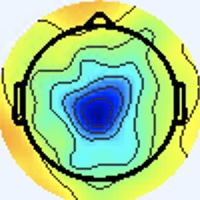

Source data for this figure (header and first rows):
[238 245 255], [238 245 255], [238 245 255], [238 245 255], [238 245 255], [238 245 255], [238 245 255], [238 245 255], [238 245 255], [238 245 255], [238 245 255], [238 245 255], [238 245 255], [238 245 255], [238 245 255], [238 245 255], [238 245 255], [238 245 255], [238 245 255], [238 245 255], [238 245 255], [238 245 255], [238 245 255], [238 245 255]
[238 245 255], [238 245 255], [238 245 255], [238 245 255], [238 245 255], [238 245 255], [238 245 255], [238 245 255], [238 245 255], [238 245 255], [238 245 255], [238 245 255], [238 245 255], [238 245 255], [238 245 255], [238 245 255], [238 245 255], [238 245 255], [238 245 255], [238 245 255], [238 245 255], [238 245 255], [238 245 255], [238 245 255]
[238 245 255], [238 245 255], [238 245 255], [238 245 255], [238 245 255], [238 245 255], [238 245 255], [238 245 255], [238 245 255], [238 245 255], [238 245 255], [238 245 255], [238 245 255], [238 245 255], [238 245 255], [238 245 255], [238 245 255], [238 245 255], [238 245 255], [238 245 255], [238 245 255], [238 245 255], [238 245 255], [238 245 255]
[238 245 255], [238 245 255], [238 245 255], [238 245 255], [238 245 255], [238 245 255], [238 245 255], [238 245 255], [238 245 255], [238 245 255], [238 245 255], [238 245 255], [238 245 255], [238 245 255], [238 245 255], [238 245 255], [238 245 255], [238 245 255], [238 245 255], [238 245 255], [238 245 255], [238 245 255], [238 245 255], [238 245 255]
[238 245 255], [238 245 255], [238 245 255], [238 245 255], [238 245 255], [238 245 255], [238 245 255], [238 245 255], [238 245 255], [238 245 255], [238 245 255], [238 245 255], [238 245 255], [238 245 255], [238 245 255], [238 245 255], [238 245 255], [238 245 255], [238 245 255], [238 245 255], [238 245 255], [238 245 255], [238 245 255], [238 245 255]
[238 245 255], [238 245 255], [238 245 255], [238 245 255], [238 245 255], [238 245 255], [238 245 255], [238 245 255], [238 245 255], [238 245 255], [238 245 255], [238 245 255], [238 245 255], [238 245 255], [238 245 255], [238 245 255], [238 245 255], [238 245 255], [238 245 255], [238 245 255], [238 245 255], [238 245 255], [238 245 255], [238 245 255]
[238 245 255], [238 245 255], [238 245 255], [238 245 255], [238 245 255], [238 245 255], [238 245 255], [238 245 255], [238 245 255], [238 245 255], [238 245 255], [238 245 255], [238 245 255], [238 245 255], [238 245 255], [238 245 255], [238 245 253], [238 245 253], [238 245 253], [238 245 253], [238 245 253], [238 245 253], [238 245 253], [238 245 253]
[238 245 255], [238 245 255], [238 245 255], [238 245 255], [238 245 255], [238 245 255], [238 245 255], [238 245 255], [238 245 255], [238 245 255], [238 245 255], [238 245 255], [238 245 255], [238 245 255], [238 245 255], [238 245 255], [238 245 253], [238 245 253], [238 245 253], [238 245 253], [238 245 253], [238 245 253], [238 245 253], [238 245 253]
[238 245 255], [238 245 255], [238 245 255], [238 245 255], [238 245 255], [238 245 255], [238 245 255], [238 245 255], [238 245 255], [238 245 255], [238 245 255], [238 245 255], [238 245 255], [238 245 255], [238 245 255], [238 245 255], [238 245 253], [238 245 253], [238 245 253], [238 245 253], [238 245 253], [238 245 253], [238 245 253], [238 245 253]
[238 245 255], [238 245 255], [238 245 255], [238 245 255], [238 245 255], [238 245 255], [238 245 255], [238 245 255], [238 245 255], [238 245 255], [238 245 255], [238 245 255], [238 245 255], [238 245 255], [238 245 255], [238 245 255], [238 245 253], [238 245 253], [238 245 253], [238 245 253], [238 245 253], [238 245 253], [238 245 253], [238 245 253]
[238 245 255], [238 245 255], [238 245 255], [238 245 255], [238 245 255], [238 245 255], [238 245 255], [238 245 255], [238 245 255], [238 245 255], [238 245 255], [238 245 255], [238 245 255], [238 245 255], [238 245 253], [238 245 253], [238 245 255], [238 245 255], [238 245 255], [238 245 255], [238 245 255], [238 245 255], [238 245 255], [238 245 255]
[238 245 255], [238 245 255], [238 245 255], [238 245 255], [238 245 255], [238 245 255], [238 245 255], [238 245 255], [238 245 255], [238 245 255], [238 245 255], [238 245 255], [238 245 255], [238 245 255], [238 245 253], [238 245 253], [238 245 255], [238 245 255], [238 245 255], [238 245 255], [238 245 255], [238 245 255], [238 245 255], [238 245 255]
[238 245 255], [238 245 255], [238 245 255], [238 245 255], [238 245 255], [238 245 255], [238 245 255], [238 245 255], [238 245 255], [238 245 255], [238 245 253], [238 245 253], [238 245 253], [238 245 253], [238 245 253], [238 245 253], [238 245 255], [238 245 255], [238 245 255], [238 245 255], [238 245 255], [238 245 255], [238 245 255], [238 245 255]
[238 245 255], [238 245 255], [238 245 255], [238 245 255], [238 245 255], [238 245 255], [238 245 255], [238 245 255], [238 245 255], [238 245 255], [238 245 253], [238 245 253], [238 245 253], [238 245 253], [238 245 253], [238 245 253], [238 245 255], [238 245 255], [238 245 255], [238 245 255], [238 245 255], [238 245 255], [238 245 255], [238 245 255]
[238 245 255], [238 245 255], [238 245 255], [238 245 255], [238 245 255], [238 245 255], [238 245 255], [238 245 255], [238 245 255], [238 245 255], [238 245 253], [238 245 253], [238 245 253], [238 245 253], [238 245 253], [238 245 253], [238 245 255], [238 245 255], [238 245 255], [238 245 255], [238 245 255], [238 245 255], [238 245 255], [238 245 255]
[238 245 255], [238 245 255], [238 245 255], [238 245 255], [238 245 255], [238 245 255], [238 245 255], [238 245 255], [238 245 255], [238 245 255], [238 245 253], [238 245 253], [238 245 253], [238 245 253], [238 245 253], [238 245 253], [238 245 255], [238 245 255], [238 245 255], [238 245 255], [238 245 255], [238 245 255], [238 245 255], [238 245 255]
[238 245 255], [238 245 255], [238 245 255], [238 245 255], [238 245 255], [238 245 255], [238 245 255], [238 245 255], [238 245 255], [238 245 255], [238 245 255], [238 245 255], [238 245 255], [238 245 255], [238 245 255], [238 245 255], [238 244 255], [238 245 255], [238 245 255], [238 245 255], [238 245 255], [238 245 255], [240 244 255], [240 244 255]
[238 245 255], [238 245 255], [238 245 255], [238 245 255], [238 245 255], [238 245 255], [238 245 255], [238 245 255], [238 245 255], [238 245 255], [238 245 255], [238 245 255], [238 245 255], [238 245 255], [238 245 255], [238 245 255], [238 244 255], [238 244 255], [238 245 255], [238 245 255], [238 245 255], [238 245 255], [240 244 253], [240 244 253]
[238 245 255], [238 245 255], [238 245 255], [238 245 255], [238 245 255], [238 245 255], [238 245 255], [238 245 255], [238 245 255], [238 245 255], [238 245 255], [238 245 255], [238 245 255], [238 245 255], [238 245 255], [238 245 255], [238 244 255], [238 244 255], [238 244 255], [238 244 255], [240 244 253], [240 245 251], [240 245 249], [240 245 251]
[238 245 255], [238 245 255], [238 245 255], [238 245 255], [238 245 255], [238 245 255], [238 245 255], [238 245 255], [238 245 255], [238 245 255], [238 245 255], [238 245 255], [238 245 255], [238 245 255], [238 245 255], [238 245 255], [238 245 255], [238 244 255], [238 244 255], [238 244 255], [240 244 253], [240 245 251], [240 245 251], [239 244 250]
[238 245 255], [238 245 255], [238 245 255], [238 245 255], [238 245 255], [238 245 255], [238 245 255], [238 245 255], [238 245 255], [238 245 255], [238 245 255], [238 245 255], [238 245 255], [238 245 255], [238 245 255], [238 245 255], [240 244 253], [240 244 253], [240 244 253], [240 244 253], [238 245 253], [238 245 255], [237 243 255], [237 243 255]
[238 245 255], [238 245 255], [238 245 255], [238 245 255], [238 245 255], [238 245 255], [238 245 255], [238 245 255], [238 245 255], [238 245 255], [238 245 255], [238 245 255], [238 245 255], [238 245 255], [238 245 255], [238 245 255], [240 244 253], [240 245 251], [240 245 251], [238 245 251], [238 245 253], [238 245 255], [237 243 255], [236 242 254]
[238 245 255], [238 245 255], [238 245 255], [238 245 255], [238 245 255], [238 245 255], [238 245 255], [238 245 255], [238 245 255], [238 245 255], [238 245 255], [237 244 254], [237 244 254], [238 245 255], [238 245 255], [238 245 255], [240 244 253], [240 245 251], [237 244 250], [238 245 251], [238 245 253], [237 246 255], [235 244 253], [234 243 250]
[238 245 255], [238 245 255], [238 245 255], [238 245 255], [238 245 255], [238 245 255], [238 245 255], [238 245 255], [238 245 255], [238 245 255], [237 244 254], [237 244 254], [237 244 254], [237 244 254], [238 245 255], [238 245 255], [238 245 255], [238 245 255], [237 244 252], [237 246 253], [237 246 253], [236 245 252], [235 244 251], [233 242 247]
[238 245 255], [238 245 255], [238 245 255], [238 245 255], [238 245 255], [238 245 255], [238 245 255], [238 245 255], [237 244 254], [237 244 254], [237 244 254], [237 244 254], [237 244 254], [237 244 254], [238 245 255], [238 245 255], [239 245 255], [237 245 255], [237 245 255], [238 246 255], [238 247 254], [236 247 251], [234 245 249], [232 243 247]
[238 245 255], [238 245 255], [238 245 255], [238 245 255], [238 245 255], [238 245 255], [238 245 255], [238 245 255], [237 244 254], [237 244 254], [237 244 254], [237 244 254], [237 244 254], [237 244 254], [237 244 254], [238 245 255], [237 245 255], [237 245 255], [237 244 255], [238 246 255], [238 249 253], [236 247 249], [234 245 249], [232 243 247]
[238 245 255], [238 245 255], [238 245 255], [238 245 255], [238 245 255], [238 245 255], [238 245 255], [237 244 254], [237 244 254], [237 244 254], [237 244 254], [237 244 254], [237 244 254], [237 244 254], [237 244 254], [237 244 254], [236 244 255], [236 244 255], [237 245 255], [238 246 255], [238 247 252], [237 246 251], [235 244 253], [233 241 252]
[238 245 255], [238 245 255], [238 245 255], [238 245 255], [238 245 255], [237 244 254], [237 244 254], [237 244 254], [238 245 255], [237 244 254], [237 244 254], [237 244 254], [238 245 255], [237 244 254], [237 244 254], [236 243 253], [236 245 254], [236 244 255], [237 245 255], [237 246 255], [237 246 251], [236 245 250], [235 244 253], [236 242 254]
[238 245 255], [238 245 255], [238 245 255], [237 244 254], [237 244 254], [237 244 254], [237 244 254], [237 244 254], [238 245 255], [238 245 255], [237 244 254], [238 245 255], [238 245 255], [238 245 255], [237 244 254], [236 243 253], [235 244 251], [235 244 251], [235 244 253], [235 244 253], [236 243 251], [237 244 250], [238 245 251], [241 246 252]
[238 245 255], [237 244 254], [237 244 254], [237 244 254], [237 244 254], [237 244 254], [237 244 254], [237 244 254], [238 245 255], [238 245 255], [238 245 255], [238 245 255], [238 245 255], [238 245 255], [236 243 253], [235 242 250], [233 242 247], [233 242 247], [233 242 249], [233 242 251], [235 242 252], [239 243 254], [242 247 253], [245 248 253]
[237 244 254], [237 244 254], [237 244 254], [237 244 254], [237 244 254], [237 244 254], [237 244 254], [237 244 254], [238 245 255], [238 245 255], [238 245 255], [238 245 255], [238 245 255], [238 245 255], [236 243 253], [235 242 250], [231 241 243], [231 241 243], [233 240 248], [233 240 250], [236 239 254], [239 242 255], [243 246 255], [248 249 254]
[237 244 254], [237 244 254], [237 244 252], [237 244 254], [237 243 255], [237 243 255], [237 243 255], [237 244 254], [239 246 255], [238 245 253], [238 245 253], [238 245 253], [239 246 254], [238 245 253], [236 243 253], [234 241 249], [231 241 243], [231 241 243], [233 240 246], [233 240 250], [236 239 254], [239 241 255], [244 244 254], [248 247 252]
[237 244 252], [237 244 252], [237 244 250], [237 244 252], [237 243 255], [237 243 255], [237 243 255], [237 243 255], [238 245 253], [238 245 251], [238 245 251], [238 245 251], [238 245 251], [238 245 251], [237 244 254], [235 242 252], [231 240 245], [233 243 245], [235 244 249], [237 244 252], [240 244 255], [239 241 253], [240 239 247], [241 240 238]
[237 243 255], [237 244 254], [237 244 250], [237 244 250], [237 243 255], [237 243 255], [237 243 255], [237 243 255], [238 245 253], [239 246 252], [239 246 254], [240 247 255], [240 247 253], [238 245 251], [237 244 254], [235 242 252], [231 240 245], [234 243 248], [236 245 250], [239 246 252], [244 249 255], [242 246 249], [239 239 237], [239 238 217]
[237 242 255], [237 243 255], [237 244 252], [237 244 250], [237 244 254], [237 244 254], [237 244 254], [237 244 254], [238 245 255], [239 246 255], [240 246 255], [241 247 255], [240 247 255], [239 246 252], [237 244 252], [235 242 250], [234 241 249], [236 243 251], [238 246 249], [244 249 252], [247 252 255], [247 250 243], [239 243 218], [237 242 184]
[237 242 255], [237 243 255], [237 244 252], [237 244 250], [237 244 250], [237 244 252], [237 244 252], [237 244 254], [237 243 255], [238 244 255], [239 245 255], [240 246 255], [240 247 255], [239 246 252], [238 245 251], [237 244 252], [236 243 253], [238 242 251], [238 243 247], [241 245 246], [244 249 242], [243 249 221], [236 246 185], [233 247 149]
[237 243 255], [237 244 254], [237 244 250], [237 245 248], [237 245 248], [237 244 250], [237 244 252], [237 244 254], [237 243 255], [237 243 255], [237 243 255], [238 245 253], [238 246 249], [238 246 248], [239 246 252], [239 246 252], [240 244 253], [240 243 252], [236 239 246], [234 239 235], [236 241 219], [235 244 189], [231 247 140], [230 251 110]
[237 243 255], [237 244 254], [237 244 250], [237 245 248], [237 244 250], [237 244 250], [237 244 252], [237 244 254], [237 243 255], [236 242 254], [236 243 253], [236 243 249], [236 244 247], [237 245 247], [239 246 252], [242 246 255], [246 249 255], [243 246 251], [237 239 238], [231 236 216], [230 239 186], [228 243 150], [227 248 109], [230 252  91]
[237 243 255], [237 243 255], [237 244 254], [237 244 254], [237 244 254], [237 244 254], [236 245 254], [236 245 254], [237 244 254], [237 244 254], [236 243 251], [236 243 249], [238 243 247], [239 244 250], [241 245 255], [242 246 255], [249 249 255], [245 246 248], [237 240 223], [230 238 187], [228 245 141], [227 248 109], [228 249  94], [229 251  88]
[237 243 255], [237 243 255], [237 244 254], [237 244 254], [237 244 254], [237 244 254], [236 245 254], [236 245 254], [237 244 254], [237 244 254], [237 244 252], [236 243 249], [238 243 249], [239 244 250], [240 244 253], [243 246 253], [247 247 247], [242 245 224], [234 242 191], [227 242 151], [227 248 109], [226 251  87], [226 248  85], [227 249  86]
[237 244 252], [237 244 252], [237 244 252], [237 244 252], [236 245 250], [237 246 251], [237 246 253], [237 246 255], [239 246 255], [239 245 255], [241 245 255], [239 243 254], [239 242 249], [242 245 250], [241 245 248], [236 241 234], [238 242 215], [235 243 184], [231 246 143], [230 250 116], [231 252  95], [229 252  84], [228 250  87], [227 249  88]
[237 244 252], [237 244 252], [237 244 252], [237 244 252], [236 245 250], [237 246 251], [237 246 253], [237 246 253], [238 245 255], [239 246 255], [242 246 255], [242 246 255], [243 246 253], [246 250 251], [243 248 241], [239 245 217], [231 241 180], [230 244 146], [229 250 113], [229 253  93], [232 255  89], [231 254  86], [230 252  89], [227 251  91]
[237 244 254], [237 244 254], [237 243 255], [237 243 255], [236 245 254], [237 246 255], [238 247 255], [238 247 254], [240 247 253], [240 247 253], [244 249 255], [245 250 254], [247 251 254], [250 252 247], [247 251 234], [241 249 198], [227 242 137], [226 247 106], [229 250  95], [231 253  90], [234 255  90], [232 254  91], [231 253  92], [228 252  92]
[237 243 255], [237 243 255], [237 243 255], [237 243 255], [236 244 255], [237 246 255], [238 247 255], [239 248 253], [242 250 253], [241 249 251], [244 249 253], [245 248 253], [247 248 253], [248 250 245], [245 249 226], [238 249 183], [226 246 115], [225 250  88], [228 250  87], [231 253  90], [233 254  91], [232 254  91], [230 252  91], [226 252  93]
[237 244 254], [237 244 254], [237 243 255], [237 243 255], [236 245 254], [237 246 253], [238 247 252], [240 250 252], [242 251 250], [240 249 248], [242 247 253], [242 245 254], [243 243 253], [244 244 244], [241 243 219], [234 244 175], [227 247 113], [227 252  86], [229 251  88], [230 252  89], [232 253  90], [230 252  89], [229 251  90], [226 252  91]
[237 244 254], [237 244 254], [237 244 254], [237 244 254], [236 245 252], [237 246 251], [239 248 253], [240 250 251], [242 251 248], [243 249 247], [244 247 252], [245 246 251], [244 244 246], [242 245 228], [238 245 194], [232 245 153], [228 249 108], [227 252  86], [229 251  90], [230 252  91], [231 252  89], [230 252  89], [227 252  90], [226 252  91]
[237 244 252], [237 244 252], [237 244 252], [237 244 252], [236 245 250], [237 246 251], [239 248 253], [241 251 253], [243 252 249], [243 249 245], [243 247 246], [243 246 237], [240 243 222], [238 245 193], [237 249 151], [232 249 117], [228 251  99], [227 252  90], [229 251  90], [230 252  91], [230 252  89], [229 251  90], [227 251  91], [226 252  93]
[239 243 254], [237 244 252], [237 244 252], [237 244 252], [236 245 252], [237 246 253], [239 248 253], [241 251 253], [242 251 250], [241 248 241], [239 245 233], [238 243 213], [234 242 183], [233 244 150], [232 250 116], [229 250  95], [228 252  94], [227 251  91], [229 251  90], [230 252  91], [230 252  91], [227 252  90], [226 250  90], [225 251  92]
[240 242 255], [239 243 254], [239 243 254], [237 244 254], [237 245 255], [237 246 255], [237 248 250], [238 248 249], [240 250 249], [238 248 239], [237 245 222], [231 240 183], [222 239 127], [224 243  99], [230 249  95], [229 249  90], [227 252  90], [226 252  90], [227 251  91], [227 251  91], [227 251  91], [227 252  90], [225 251  90], [224 252  90]
[241 243 255], [239 243 254], [239 243 254], [240 244 255], [238 244 255], [237 245 255], [237 248 252], [237 249 249], [238 248 249], [240 248 237], [241 247 219], [234 244 173], [225 243 107], [225 246  79], [229 250  85], [229 250  87], [227 252  88], [226 252  90], [227 251  91], [227 251  91], [227 251  91], [225 251  90], [224 252  89], [222 253  90]
[240 244 253], [240 244 253], [240 245 251], [240 244 253], [238 244 255], [237 245 255], [237 247 255], [238 247 254], [239 247 250], [242 247 240], [246 249 220], [242 248 178], [234 247 115], [231 250  83], [231 252  87], [230 253  87], [227 252  86], [227 252  88], [226 252  91], [226 252  93], [226 252  91], [225 251  90], [224 252  89], [222 253  90]
[238 245 251], [238 245 251], [240 245 251], [240 245 251], [238 245 255], [237 245 255], [237 245 255], [237 246 253], [239 245 245], [241 246 226], [245 248 195], [242 249 156], [236 248 110], [232 250  86], [229 252  86], [227 252  86], [227 252  86], [227 252  88], [226 252  91], [226 252  93], [225 251  92], [224 252  90], [222 253  90], [220 252  91]
[236 245 252], [237 244 250], [239 244 250], [239 244 250], [237 244 254], [236 245 254], [235 244 253], [235 245 246], [239 245 235], [239 245 201], [241 248 145], [240 251 112], [237 250  98], [233 251  91], [228 253  89], [225 252  85], [227 252  86], [227 252  88], [226 252  93], [224 252  92], [224 252  92], [222 253  90], [221 252  89], [220 252  91]
[236 245 254], [236 245 252], [237 244 252], [237 244 252], [237 244 254], [236 243 253], [235 244 253], [238 244 244], [242 244 230], [239 242 185], [239 245 119], [239 249  90], [239 251  93], [235 253  93], [229 254  92], [225 254  88], [227 252  88], [225 251  89], [224 252  92], [222 252  92], [221 251  91], [220 252  91], [220 252  91], [218 253  91]
[236 244 255], [236 244 255], [236 244 255], [236 245 254], [236 245 254], [236 243 253], [238 242 254], [240 241 245], [242 241 223], [237 237 177], [234 238 115], [236 243  87], [236 248  90], [232 250  90], [226 251  89], [224 252  89], [226 251  89], [225 251  90], [224 252  90], [221 251  91], [220 252  91], [218 252  93], [217 251  92], [216 252  92]
[237 243 255], [236 244 255], [236 244 255], [236 245 254], [236 245 254], [236 243 251], [239 243 244], [243 244 228], [245 244 198], [241 241 155], [236 239 106], [234 244  85], [234 249  88], [233 251  91], [227 252  90], [226 252  90], [225 251  90], [225 251  90], [224 252  90], [220 252  89], [218 252  93], [216 252  94], [216 251  95], [215 252  95]
[240 244 255], [237 243 255], [233 244 250], [235 245 254], [234 244 255], [236 244 247], [245 248 227], [245 248 191], [241 246 144], [242 248 114], [239 248  93], [237 250  85], [235 251  90], [232 252  92], [227 252  90], [225 252  87], [225 251  89], [224 252  89], [222 253  89], [220 252  89], [217 251  92], [216 251  95], [215 252  97], [213 252  99]
[238 241 255], [237 243 255], [233 243 252], [231 244 252], [232 242 254], [238 244 242], [246 250 215], [247 250 173], [241 246 117], [242 249  91], [238 249  83], [235 250  85], [233 251  89], [230 252  91], [227 252  88], [226 253  88], [225 251  89], [223 251  88], [221 252  88], [217 252  88], [216 252  92], [215 252  95], [213 252  97], [213 252  99]
[237 239 255], [237 242 255], [233 243 253], [232 242 251], [232 241 248], [238 243 236], [247 247 211], [248 246 169], [241 244 113], [240 248  87], [238 248  87], [234 251  87], [230 251  88], [227 252  88], [227 252  88], [226 253  88], [223 251  88], [221 252  88], [219 251  88], [217 252  90], [216 252  92], [215 252  94], [213 253  95], [212 253  97]
[238 241 255], [237 243 255], [234 244 254], [233 244 248], [234 243 240], [238 243 220], [244 245 187], [245 247 148], [242 245 104], [241 249  86], [238 250  88], [234 251  87], [229 251  88], [226 251  87], [226 251  89], [226 252  90], [223 251  88], [221 252  89], [219 251  90], [217 252  90], [216 252  92], [215 252  94], [211 252  94], [209 253  96]
[238 246 248], [237 245 248], [236 245 250], [236 246 245], [237 245 232], [237 245 196], [239 246 142], [243 250 110], [243 250  94], [243 251  86], [240 253  88], [235 254  87], [229 252  86], [226 251  89], [225 251  92], [224 251  94], [221 252  89], [220 252  91], [219 251  92], [217 251  94], [215 251  91], [214 251  93], [210 251  93], [206 252  94]
... 139 more rows
